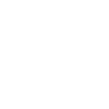
t = 0.00 s
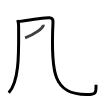
t = 2.75 s
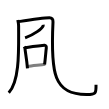
t = 5.50 s
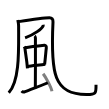
t = 8.50 s
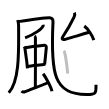
t = 11.25 s
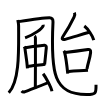
t = 14.00 s

The animated SVG that drew these frames (rendered in a browser with its animation timeline set to each time). Animation: 14 SMIL elements (animate=14); one cycle of 14.00 s.

<svg width="109px" height="109px" viewBox="0 0 px 109px" xmlns="http://www.w3.org/2000/svg" xmlns:xlink="http://www.w3.org/1999/xlink" xml:space="preserve" version="1.1"  baseProfile="full">
<path d="M17.82,20.02c0.33,1.98,0.8,3.53,0.8,6c0,22.57,1.35,55.1-9.87,66.73" style="fill:none;stroke:black;stroke-width:3;opacity:0">
  <animate attributeType="CSS" attributeName="opacity" from="0" to="1" begin="0s" dur="1s" repeatCount="Indefinite" fill="freeze" />
</path>
<path d="M18.64,21.62c11.95-1.92,26.53-3.87,30.88-3.87c2.24,0,3.61,1.49,3.48,4.22c-2.49,51.78,0.75,72.89,33.99,72.6c8.52-0.07,9.27-0.82,9.02-9.8" style="fill:none;stroke:black;stroke-width:3;opacity:0">
  <animate attributeType="CSS" attributeName="opacity" from="0" to="1" begin="1s" dur="1s" repeatCount="Indefinite" fill="freeze" />
</path>
<path d="M43.14,24.85c0.05,0.31,0.11,0.79-0.1,1.23c-1.23,2.58-8.29,8.26-17.96,11.73" style="fill:none;stroke:black;stroke-width:3;opacity:0">
  <animate attributeType="CSS" attributeName="opacity" from="0" to="1" begin="2s" dur="1s" repeatCount="Indefinite" fill="freeze" />
</path>
<path d="M24.12,46.66c0.33,0.5,0.75,0.88,0.81,1.55c0.45,4.8,1.9,11.13,2.53,20.22" style="fill:none;stroke:black;stroke-width:3;opacity:0">
  <animate attributeType="CSS" attributeName="opacity" from="0" to="1" begin="3s" dur="1s" repeatCount="Indefinite" fill="freeze" />
</path>
<path d="M25.17,47.73c5.01-0.96,15.61-2.11,19.23-2.48c1.41-0.14,2.06,1.36,1.89,2.8c-0.6,4.93-0.71,8.26-1.68,16.45" style="fill:none;stroke:black;stroke-width:3;opacity:0">
  <animate attributeType="CSS" attributeName="opacity" from="0" to="1" begin="4s" dur="1s" repeatCount="Indefinite" fill="freeze" />
</path>
<path d="M27.64,66.49c4.03-0.97,11.97-1.27,17.61-2.17" style="fill:none;stroke:black;stroke-width:3;opacity:0">
  <animate attributeType="CSS" attributeName="opacity" from="0" to="1" begin="5s" dur="1s" repeatCount="Indefinite" fill="freeze" />
</path>
<path d="M34.62,35.89c0.45,0.33,0.71,1.49,0.8,2.15c0.09,0.66,0,46.19-0.09,50.33" style="fill:none;stroke:black;stroke-width:3;opacity:0">
  <animate attributeType="CSS" attributeName="opacity" from="0" to="1" begin="6s" dur="1s" repeatCount="Indefinite" fill="freeze" />
</path>
<path d="M21.66,91.02c0.58,0.74,1.93,1.16,2.52,0.97c0.58-0.18,21.89-8.34,23.65-9.26" style="fill:none;stroke:black;stroke-width:3;opacity:0">
  <animate attributeType="CSS" attributeName="opacity" from="0" to="1" begin="7s" dur="1s" repeatCount="Indefinite" fill="freeze" />
</path>
<path d="M43.14,73.75c2.6,3.43,7.93,13.09,8.81,17.55" style="fill:none;stroke:black;stroke-width:3;opacity:0">
  <animate attributeType="CSS" attributeName="opacity" from="0" to="1" begin="8s" dur="1s" repeatCount="Indefinite" fill="freeze" />
</path>
<path d="M74.43,12.67c0.67,1.51,0.32,2.98-0.4,4.49c-4.71,9.84-5.8,11.56-10.79,18.82c-2.12,3.08-0.59,4.1,2,3.41c7.18-1.91,12.56-3.75,24.06-7.09" style="fill:none;stroke:black;stroke-width:3;opacity:0">
  <animate attributeType="CSS" attributeName="opacity" from="0" to="1" begin="9s" dur="1s" repeatCount="Indefinite" fill="freeze" />
</path>
<path d="M84.31,25.93c3.33,2.5,8.6,10.28,9.44,14.17" style="fill:none;stroke:black;stroke-width:3;opacity:0">
  <animate attributeType="CSS" attributeName="opacity" from="0" to="1" begin="10s" dur="1s" repeatCount="Indefinite" fill="freeze" />
</path>
<path d="M63.74,50.81c0.31,0.39,0.63,0.72,0.77,1.21c1.08,3.89,2.51,14.57,3.25,21.56" style="fill:none;stroke:black;stroke-width:3;opacity:0">
  <animate attributeType="CSS" attributeName="opacity" from="0" to="1" begin="11s" dur="1s" repeatCount="Indefinite" fill="freeze" />
</path>
<path d="M65.2,52.44c9.3-0.94,17.57-2.11,22.8-2.89c1.78-0.27,2.84,0.7,2.6,2.94c-0.7,6.59-2.46,9.65-3.67,16.48" style="fill:none;stroke:black;stroke-width:3;opacity:0">
  <animate attributeType="CSS" attributeName="opacity" from="0" to="1" begin="12s" dur="1s" repeatCount="Indefinite" fill="freeze" />
</path>
<path d="M68.59,71.6c7.98-0.94,9.7-0.65,19.38-1.41" style="fill:none;stroke:black;stroke-width:3;opacity:0">
  <animate attributeType="CSS" attributeName="opacity" from="0" to="1" begin="13s" dur="1s" repeatCount="Indefinite" fill="freeze" />
</path>
</svg>
